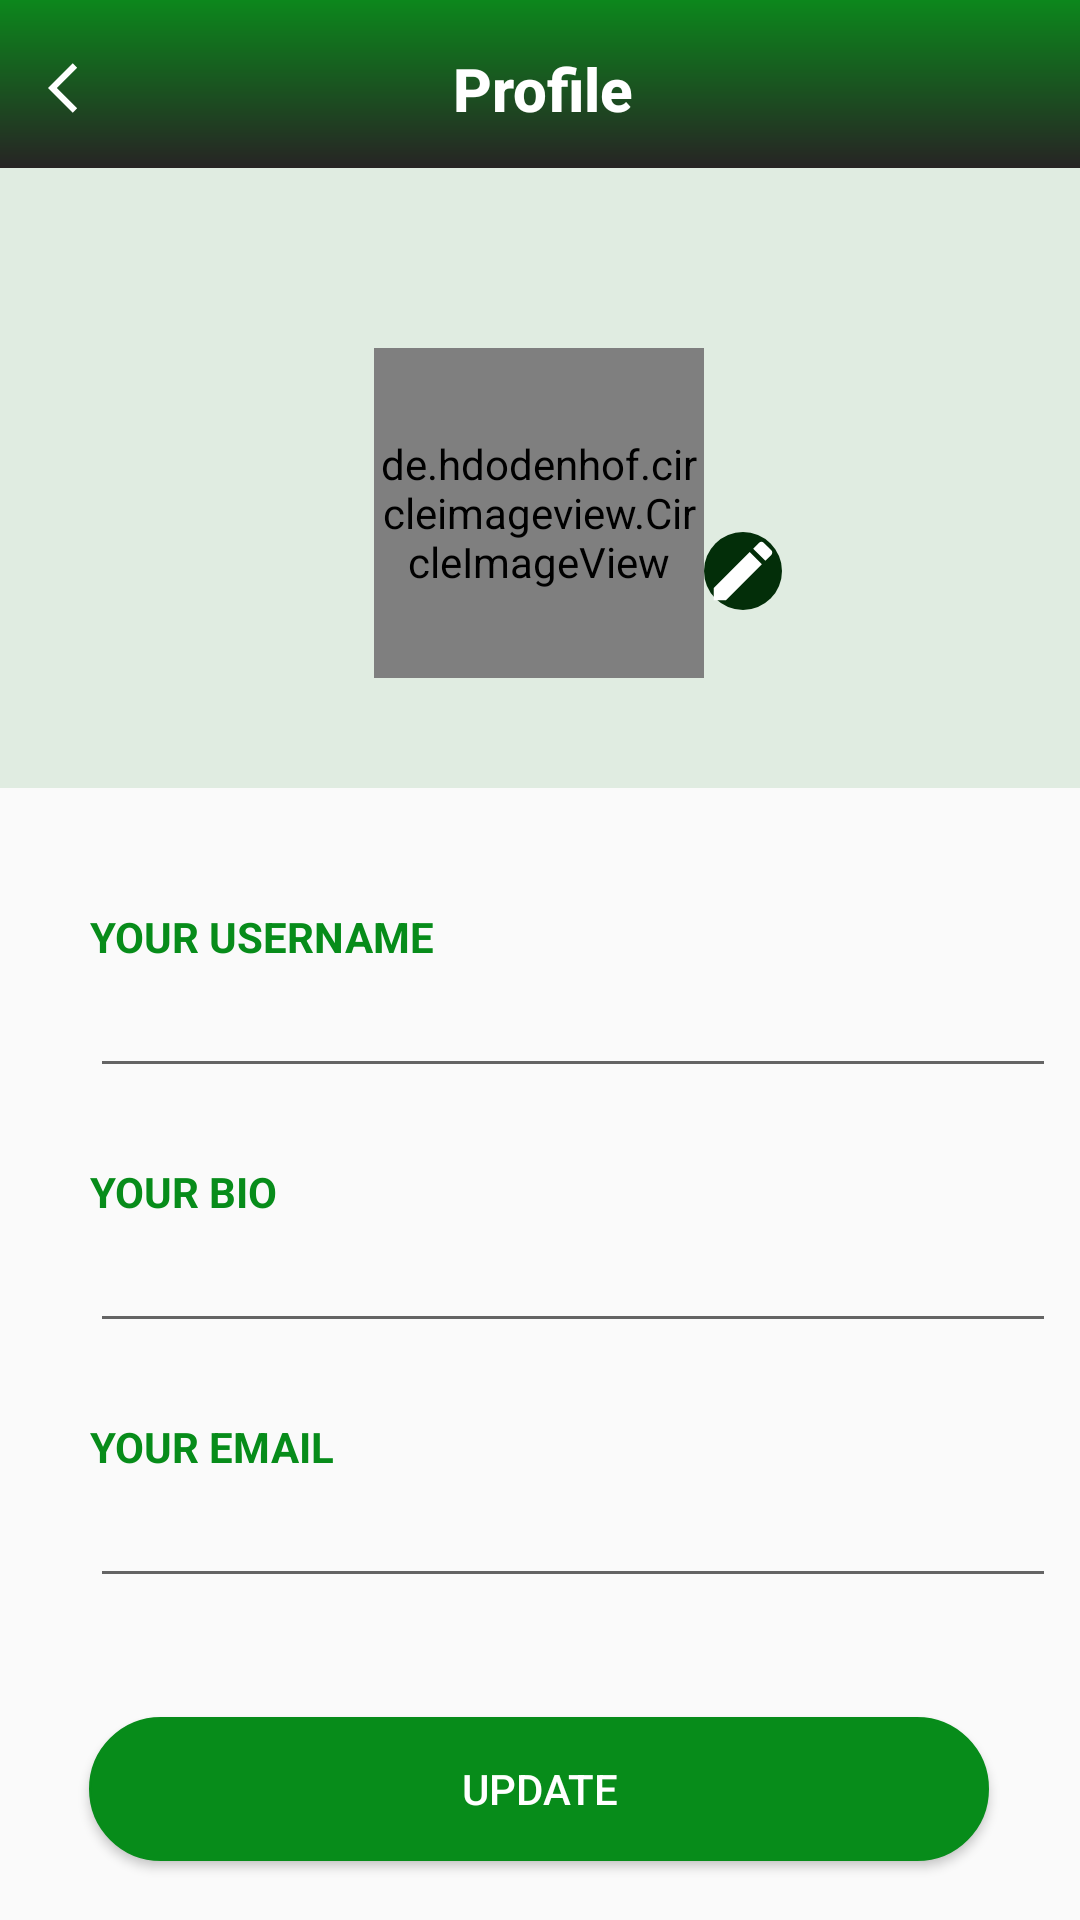

Produce the Android XML layout that renders to this screen, including the resource entries it uses.
<!-- AndroidManifest.xml: application theme AppTheme -->
<!-- res/layout/fragment_account.xml -->
<?xml version="1.0" encoding="utf-8"?>
<androidx.constraintlayout.widget.ConstraintLayout xmlns:android="http://schemas.android.com/apk/res/android"
    xmlns:app="http://schemas.android.com/apk/res-auto"
    xmlns:tools="http://schemas.android.com/tools"
    android:layout_width="match_parent"
    android:layout_height="match_parent"
    tools:context=".fragments.accountFragment.AccountFragment">

    <androidx.appcompat.widget.Toolbar
        android:id="@+id/toolbar_account"
        android:layout_width="match_parent"
        android:layout_height="?attr/actionBarSize"
        android:background="@drawable/background_toolbar"
        app:layout_constraintEnd_toEndOf="parent"
        app:layout_constraintHorizontal_bias="1.0"
        app:layout_constraintStart_toStartOf="parent"
        app:layout_constraintTop_toTopOf="parent"
        app:titleTextColor="@android:color/white">

        <androidx.constraintlayout.widget.ConstraintLayout
            android:layout_width="match_parent"
            android:layout_height="match_parent">


            <TextView
                android:id="@+id/textView2"
                android:layout_width="wrap_content"
                android:layout_height="wrap_content"
                android:layout_marginTop="21dp"
                android:layout_marginEnd="84dp"
                android:layout_marginBottom="16dp"
                android:fontFamily="sans-serif-medium"
                android:text="Profile"
                android:textAlignment="center"
                android:textAppearance="@style/TextAppearance.AppCompat.Large"
                android:textColor="#FFFFFF"
                android:textSize="20sp"
                android:textStyle="bold"
                app:layout_constraintBottom_toBottomOf="parent"
                app:layout_constraintEnd_toEndOf="parent"
                app:layout_constraintHorizontal_bias="0.676"
                app:layout_constraintStart_toStartOf="parent"
                app:layout_constraintTop_toTopOf="parent"
                app:layout_constraintVertical_bias="0.666" />

            <ImageView
                android:id="@+id/imageView"
                android:layout_width="wrap_content"
                android:layout_height="wrap_content"
                android:src="@drawable/ic_back"
                app:layout_constraintBottom_toBottomOf="parent"
                app:layout_constraintEnd_toStartOf="@+id/textView2"
                app:layout_constraintHorizontal_bias="0.0"
                app:layout_constraintStart_toStartOf="parent"
                app:layout_constraintTop_toTopOf="parent"
                app:layout_constraintVertical_bias="0.538" />
        </androidx.constraintlayout.widget.ConstraintLayout>
    </androidx.appcompat.widget.Toolbar>

    <androidx.constraintlayout.widget.ConstraintLayout
        android:id="@+id/constraintLayout"
        android:layout_width="match_parent"
        android:layout_height="wrap_content"
        android:background="#3378B67F"
        app:layout_constraintEnd_toEndOf="parent"
        app:layout_constraintStart_toStartOf="parent"
        app:layout_constraintTop_toBottomOf="@+id/toolbar_account">

        <de.hdodenhof.circleimageview.CircleImageView
            android:id="@+id/profile_image"
            android:layout_width="110dp"
            android:layout_height="110dp"
            android:layout_marginTop="60dp"
            android:src="@drawable/profile_image"
            app:layout_constraintEnd_toEndOf="parent"
            app:layout_constraintHorizontal_bias="0.498"
            app:layout_constraintStart_toStartOf="parent"
            app:layout_constraintTop_toTopOf="parent" />

        <ImageView
            android:id="@+id/btn_change_photo"
            android:layout_width="wrap_content"
            android:layout_height="wrap_content"
            android:layout_marginEnd="116dp"
            android:background="@drawable/change_photo_style"
            android:src="@drawable/ic_edit"
            app:layout_constraintBottom_toBottomOf="@+id/profile_image"
            app:layout_constraintEnd_toEndOf="parent"
            app:layout_constraintHorizontal_bias="0.0"
            app:layout_constraintStart_toEndOf="@+id/profile_image"
            app:layout_constraintTop_toTopOf="@+id/profile_image"
            app:layout_constraintVertical_bias="0.729" />

        <TextView
            android:id="@+id/user_name_small"
            android:layout_width="wrap_content"
            android:layout_height="wrap_content"
            android:layout_marginBottom="15dp"
            android:textAlignment="center"
            android:textColor="@color/colorPrimary"
            android:textSize="16sp"
            android:textStyle="bold"
            app:layout_constraintBottom_toBottomOf="parent"
            app:layout_constraintEnd_toEndOf="@+id/profile_image"
            app:layout_constraintHorizontal_bias="0.433"
            app:layout_constraintStart_toStartOf="@+id/profile_image"
            app:layout_constraintTop_toBottomOf="@+id/profile_image"
            app:layout_constraintVertical_bias="0.1"
            tools:text="Nweke Emmanuel" />
    </androidx.constraintlayout.widget.ConstraintLayout>

    <TextView
        android:id="@+id/textView7"
        android:layout_width="wrap_content"
        android:layout_height="wrap_content"
        android:layout_marginStart="30dp"
        android:layout_marginTop="40dp"
        android:text="YOUR USERNAME"
        android:textColor="@color/colorPrimary"
        android:textSize="14sp"
        android:textStyle="bold"
        app:layout_constraintEnd_toEndOf="parent"
        app:layout_constraintHorizontal_bias="0.0"
        app:layout_constraintStart_toStartOf="parent"
        app:layout_constraintTop_toBottomOf="@+id/constraintLayout" />

    <EditText
        android:id="@+id/user_name_et"
        android:layout_width="0dp"
        android:layout_height="wrap_content"
        android:layout_marginTop="5dp"
        android:layout_marginEnd="8dp"
        android:ems="10"
        android:inputType="textEmailAddress"
        android:maxLines="1"
        android:textSize="14sp"
        android:textStyle="bold"
        app:layout_constraintEnd_toEndOf="parent"
        app:layout_constraintHorizontal_bias="0.0"
        app:layout_constraintStart_toStartOf="@+id/textView7"
        app:layout_constraintTop_toBottomOf="@+id/textView7"
        tools:text="Nweke Emmanuel" />

    <TextView
        android:id="@+id/textView8"
        android:layout_width="wrap_content"
        android:layout_height="wrap_content"
        android:layout_marginStart="30dp"
        android:layout_marginTop="25dp"
        android:text="YOUR BIO"
        android:textColor="@color/colorPrimary"
        android:textSize="14sp"
        android:textStyle="bold"
        app:layout_constraintEnd_toEndOf="parent"
        app:layout_constraintHorizontal_bias="0.0"
        app:layout_constraintStart_toStartOf="parent"
        app:layout_constraintTop_toBottomOf="@+id/user_name_et" />

    <EditText
        android:id="@+id/bio_et"
        android:layout_width="0dp"
        android:layout_height="wrap_content"
        android:layout_marginTop="5dp"
        android:layout_marginEnd="8dp"
        android:ems="10"
        android:inputType="textMultiLine|textPersonName"
        android:maxLines="3"
        android:textSize="14sp"
        android:textStyle="bold"
        app:layout_constraintEnd_toEndOf="parent"
        app:layout_constraintHorizontal_bias="0.0"
        app:layout_constraintStart_toStartOf="@+id/textView8"
        app:layout_constraintTop_toBottomOf="@+id/textView8"
        tools:text="Still your jiggy man, doing things with code" />

    <TextView
        android:id="@+id/textView9"
        android:layout_width="wrap_content"
        android:layout_height="wrap_content"
        android:layout_marginStart="30dp"
        android:layout_marginTop="25dp"
        android:text="YOUR EMAIL"
        android:textColor="@color/colorPrimary"
        android:textSize="14sp"
        android:textStyle="bold"
        app:layout_constraintEnd_toEndOf="parent"
        app:layout_constraintHorizontal_bias="0.0"
        app:layout_constraintStart_toStartOf="parent"
        app:layout_constraintTop_toBottomOf="@+id/bio_et" />

    <Button
        android:id="@+id/btn_update"
        android:layout_width="300dp"
        android:layout_height="wrap_content"
        android:layout_marginTop="30dp"
        android:layout_marginBottom="10dp"
        android:background="@drawable/btn_accept_add_style"
        android:text="Update"
        android:textColor="@android:color/white"
        app:layout_constraintBottom_toBottomOf="parent"
        app:layout_constraintEnd_toEndOf="parent"
        app:layout_constraintHorizontal_bias="0.495"
        app:layout_constraintStart_toStartOf="parent"
        app:layout_constraintTop_toBottomOf="@+id/email_et" />

    <EditText
        android:id="@+id/email_et"
        android:layout_width="0dp"
        android:layout_height="wrap_content"
        android:layout_marginTop="5dp"
        android:layout_marginEnd="8dp"
        android:ems="10"
        android:inputType="textWebEmailAddress"
        android:maxLines="1"
        android:textSize="14sp"
        android:textStyle="bold"
        app:layout_constraintEnd_toEndOf="parent"
        app:layout_constraintHorizontal_bias="0.0"
        app:layout_constraintStart_toStartOf="@+id/textView9"
        app:layout_constraintTop_toBottomOf="@+id/textView9"
        tools:text="Princene95@gmail.com" />

    <ProgressBar
        android:id="@+id/update_progressBar"
        style="?android:attr/progressBarStyle"
        android:layout_width="wrap_content"
        android:layout_height="wrap_content"
        android:visibility="gone"
        app:layout_constraintBottom_toBottomOf="@+id/btn_update"
        app:layout_constraintEnd_toEndOf="@+id/email_et"
        app:layout_constraintHorizontal_bias="0.464"
        app:layout_constraintStart_toStartOf="@+id/email_et"
        app:layout_constraintTop_toBottomOf="@+id/email_et"
        app:layout_constraintVertical_bias="1.0" />


</androidx.constraintlayout.widget.ConstraintLayout>
<!-- resources referenced by this layout -->
<resources>
  <color name="colorPrimary">#078C1A</color>
  <!-- drawable background_toolbar (drawable) -->
  <?xml version="1.0" encoding="utf-8"?>
  <shape xmlns:android="http://schemas.android.com/apk/res/android">
      <gradient
          android:startColor="#0C871C"
          android:endColor="#272424"
          android:angle="270" />
  </shape>
  <!-- drawable btn_accept_add_style (drawable) -->
  <?xml version="1.0" encoding="utf-8"?>
  <selector
      xmlns:android="http://schemas.android.com/apk/res/android">
  
      <item android:state_pressed="true">
          <shape android:shape="rectangle">
              <corners
                  android:radius="30dp"/>
              <stroke android:width="0.5dp" android:color="@color/colorPrimary" />
              <gradient android:angle="-90.0" android:endColor="@android:color/transparent" android:startColor="@android:color/transparent"/>
          </shape>
      </item>
  
      <item android:state_focused="true">
          <shape
              android:shape="rectangle">
              <corners android:radius="30dp"/>
              <stroke android:width="0.5dp" android:color="@color/colorPrimary"/>
              <solid android:color="@color/colorPrimary" />
          </shape>
      </item>
  
      <item>
          <shape android:shape="rectangle">
              <corners android:radius="25.0dp" />
              <stroke android:width="0.5dip" android:color="@color/colorPrimary" />
              <solid android:color="@color/colorPrimary" />
          </shape>
      </item>
  
  
  </selector>
  <!-- drawable change_photo_style (drawable-v24) -->
  <?xml version="1.0" encoding="utf-8"?>
  <shape xmlns:android="http://schemas.android.com/apk/res/android">
  
      <corners
          android:radius="40dp"/>
  
      <solid
          android:color="@color/colorPrimaryDark"/>
  
  </shape>
  <!-- drawable ic_back (drawable) -->
  <vector xmlns:android="http://schemas.android.com/apk/res/android"
      android:width="20dp"
      android:height="20dp"
      android:viewportWidth="24"
      android:viewportHeight="24"
      android:tint="@android:color/white">
    <path
        android:fillColor="@android:color/white"
        android:pathData="M11.67,3.87L9.9,2.1 0,12l9.9,9.9 1.77,-1.77L3.54,12z"/>
  </vector>
  <!-- drawable ic_edit (drawable) -->
  <vector xmlns:android="http://schemas.android.com/apk/res/android"
      android:width="26dp"
      android:height="26dp"
      android:viewportWidth="24"
      android:viewportHeight="24"
      android:tint="@android:color/white">
    <path
        android:fillColor="@android:color/white"
        android:pathData="M3,17.25V21h3.75L17.81,9.94l-3.75,-3.75L3,17.25zM20.71,7.04c0.39,-0.39 0.39,-1.02 0,-1.41l-2.34,-2.34c-0.39,-0.39 -1.02,-0.39 -1.41,0l-1.83,1.83 3.75,3.75 1.83,-1.83z"/>
  </vector>
  <style name="AppTheme" parent="Theme.AppCompat.Light.NoActionBar">
          
          <item name="colorPrimary">@color/colorPrimary</item>
          <item name="colorPrimaryDark">@color/colorPrimaryDark</item>
          <item name="colorAccent">@color/colorAccent</item>
      </style>
  <color name="colorPrimaryDark">#032E09</color>
  <color name="colorAccent">#03DAC5</color>
</resources>
